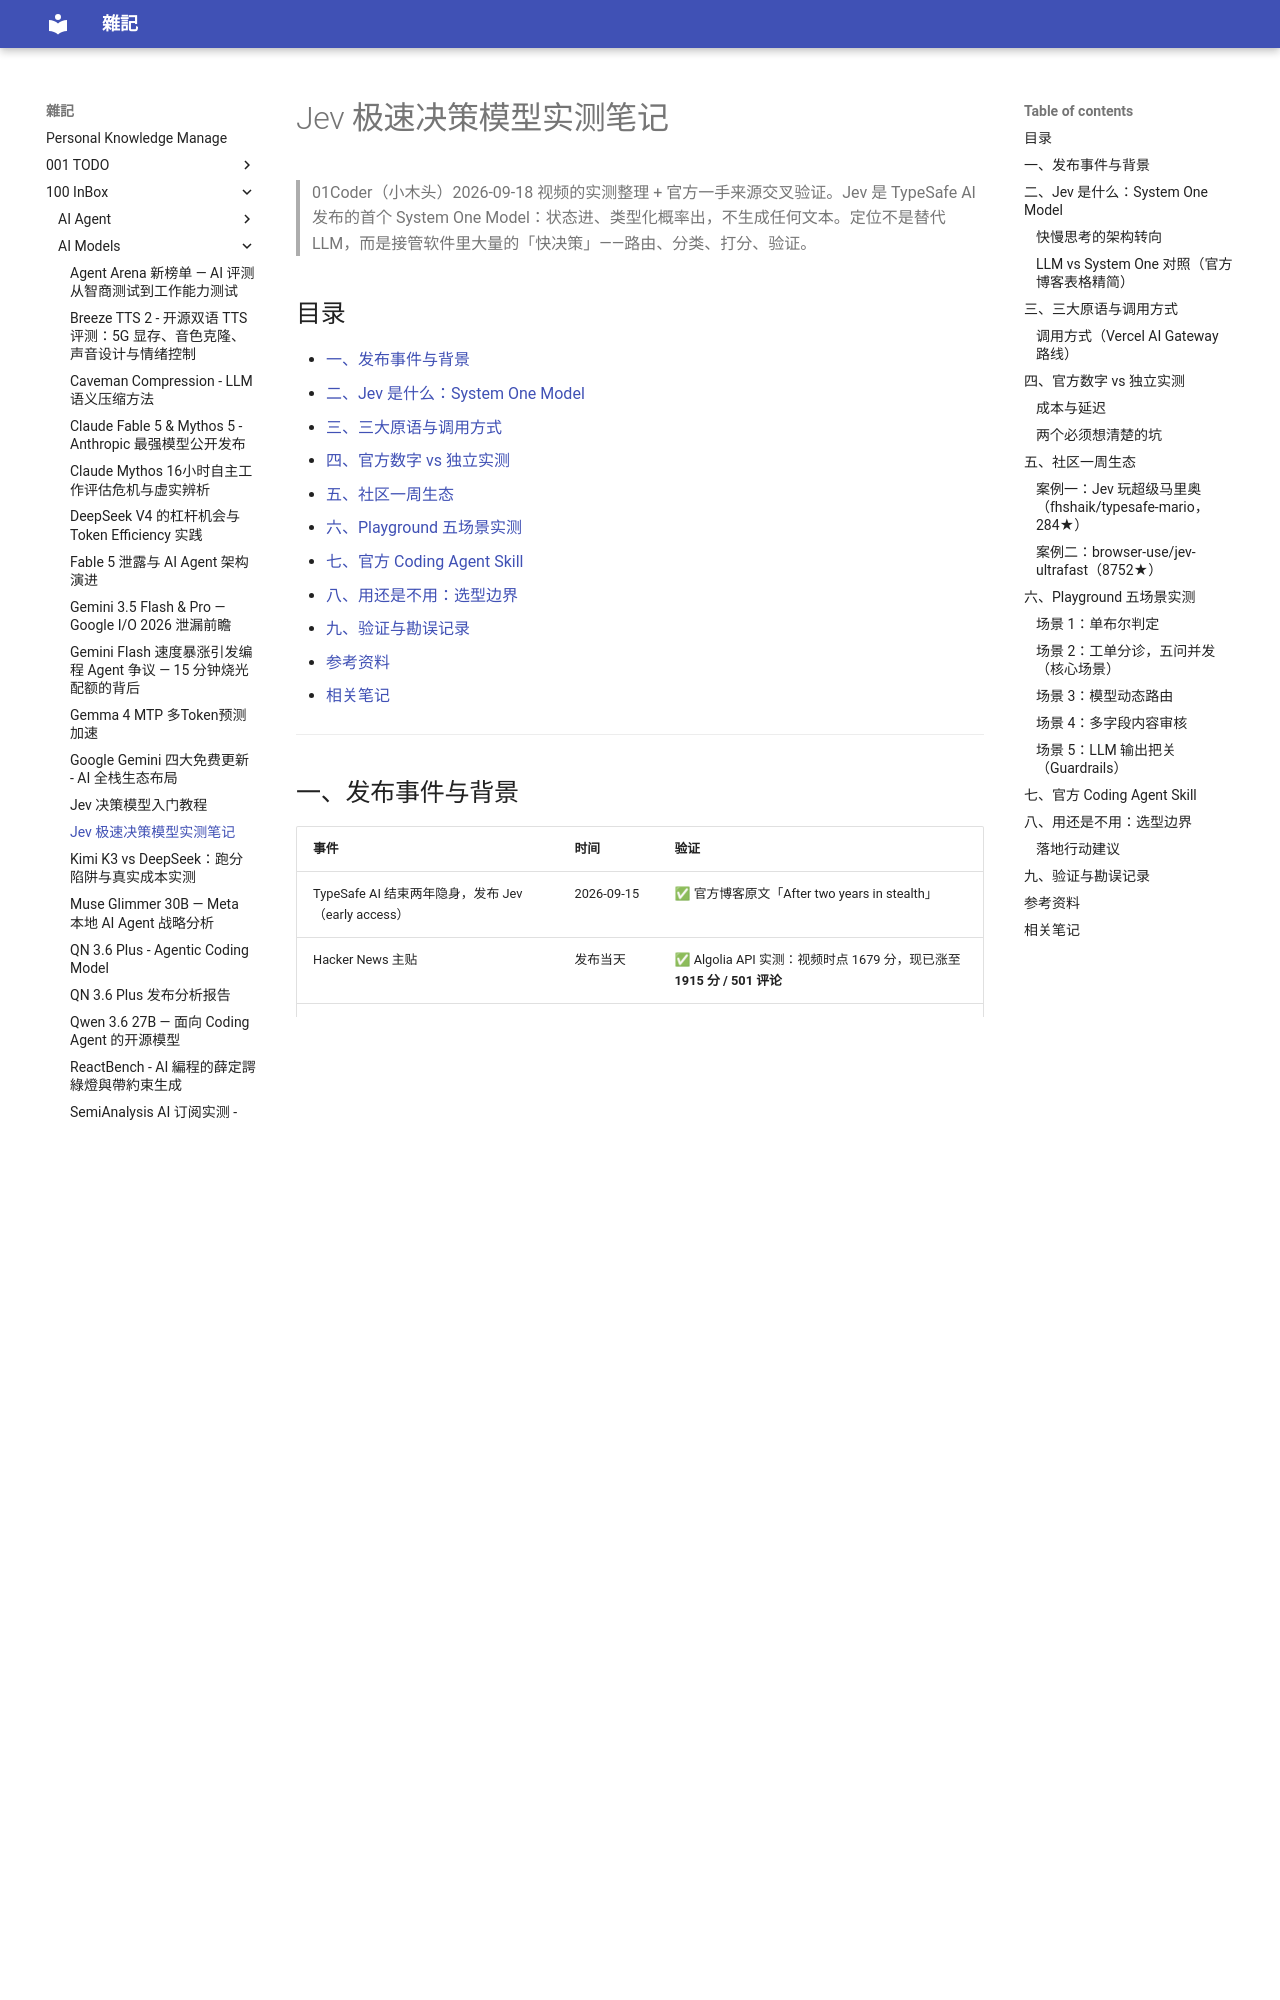

repository: yudady/yudady.github.io · page: 100-InBox/AI-Models/Jev 极速决策模型实测笔记/index.html · generator: mkdocs

---
title: Jev 极速决策模型实测笔记
aliases:
  - Jev 实测
  - TypeSafe System One Model
tags:
  - decision-model
  - typesafe-ai
  - ai-sdk
  - status/active
  - type/doc
source:
  - "https://www.youtube.com/watch?v=tYvu6IpSfiM"
  - "https://typesafe.ai/blog/introducing-system-one-models-and-jev"
  - "https://docs.typesafe.ai"
  - "https://vercel.com/changelog/typesafe-ai-jev-now-available-on-ai-gateway"
  - "https://evals.typesafe.ai"
  - "https://github.com/typesafe-ai/skills"
author: 01Coder（小木头）；产品方 TypeSafe AI
created: 2026-09-20
updated: 2026-09-20
description: TypeSafe AI 的 Jev「System One Model」不生成文本、只输出带校准概率的类型化决策；本笔记覆盖三原语、官方数字 vs 独立实测、社区案例与选型边界。
level: intermediate
stars: 4
---

# Jev 极速决策模型实测笔记

> 01Coder（小木头）2026-09-18 视频的实测整理 + 官方一手来源交叉验证。Jev 是 TypeSafe AI 发布的首个 System One Model：状态进、类型化概率出，不生成任何文本。定位不是替代 LLM，而是接管软件里大量的「快决策」——路由、分类、打分、验证。

## 目录

- [一、发布事件与背景](#一发布事件与背景)
- [二、Jev 是什么：System One Model](#二jev-是什么system-one-model)
- [三、三大原语与调用方式](#三三大原语与调用方式)
- [四、官方数字 vs 独立实测](#四官方数字-vs-独立实测)
- [五、社区一周生态](#五社区一周生态)
- [六、Playground 五场景实测](#六playground-五场景实测)
- [七、官方 Coding Agent Skill](#七官方-coding-agent-skill)
- [八、用还是不用：选型边界](#八用还是不用选型边界)
- [九、验证与勘误记录](#九验证与勘误记录)
- [参考资料](#参考资料)
- [相关笔记](#相关笔记)

---

## 一、发布事件与背景

| 事件 | 时间 | 验证 |
|------|------|------|
| TypeSafe AI 结束两年隐身，发布 Jev（early access） | 2026-09-15 | ✅ 官方博客原文「After two years in stealth」 |
| Hacker News 主贴 | 发布当天 | ✅ Algolia API 实测：视频时点 1679 分，现已涨至 **1915 分 / 501 评论** |
| Vercel AI Gateway 接入（模型 ID `typesafe-ai/jev`） | 09-16 | ✅ Vercel changelog，要求 AI SDK ≥ 7.0.105 |
| 官方直连 API | 排队发放中 | ✅ 官网仍为 Join Waitlist；第三方平台（Vercel）是即时体验通道 |

**公司背景**：创始人 Diogo Almeida（CEO）是 RLHF 与 InstructGPT 的共同发明人——「让语言模型学会听指令」的那套方法，研究直接通向 ChatGPT；此前在 Google Brain。团队来自 OpenAI、Google Brain、Meta/FAIR、Stripe、Docker 等。COO Sasha Sheng（ex-Meta/FAIR）、CTO Erik Gafni（连续创业者）。

有意思的反差：发明「让模型会聊天」的人，这次做的是一个**不聊天的模型**。

**官方首发 demo 是 DOOM**：Jev 操控游戏，每秒约 10 次决策（前进/左移/开火/躲避）。它不看画面像素，只读结构化游戏状态；不输出一个字，只在选项中选一个并给出确定度。官方博客披露成本约 **$7/小时**——团队本来担心 10 QPS 太贵，结果发现比预期便宜。

---

## 二、Jev 是什么：System One Model
